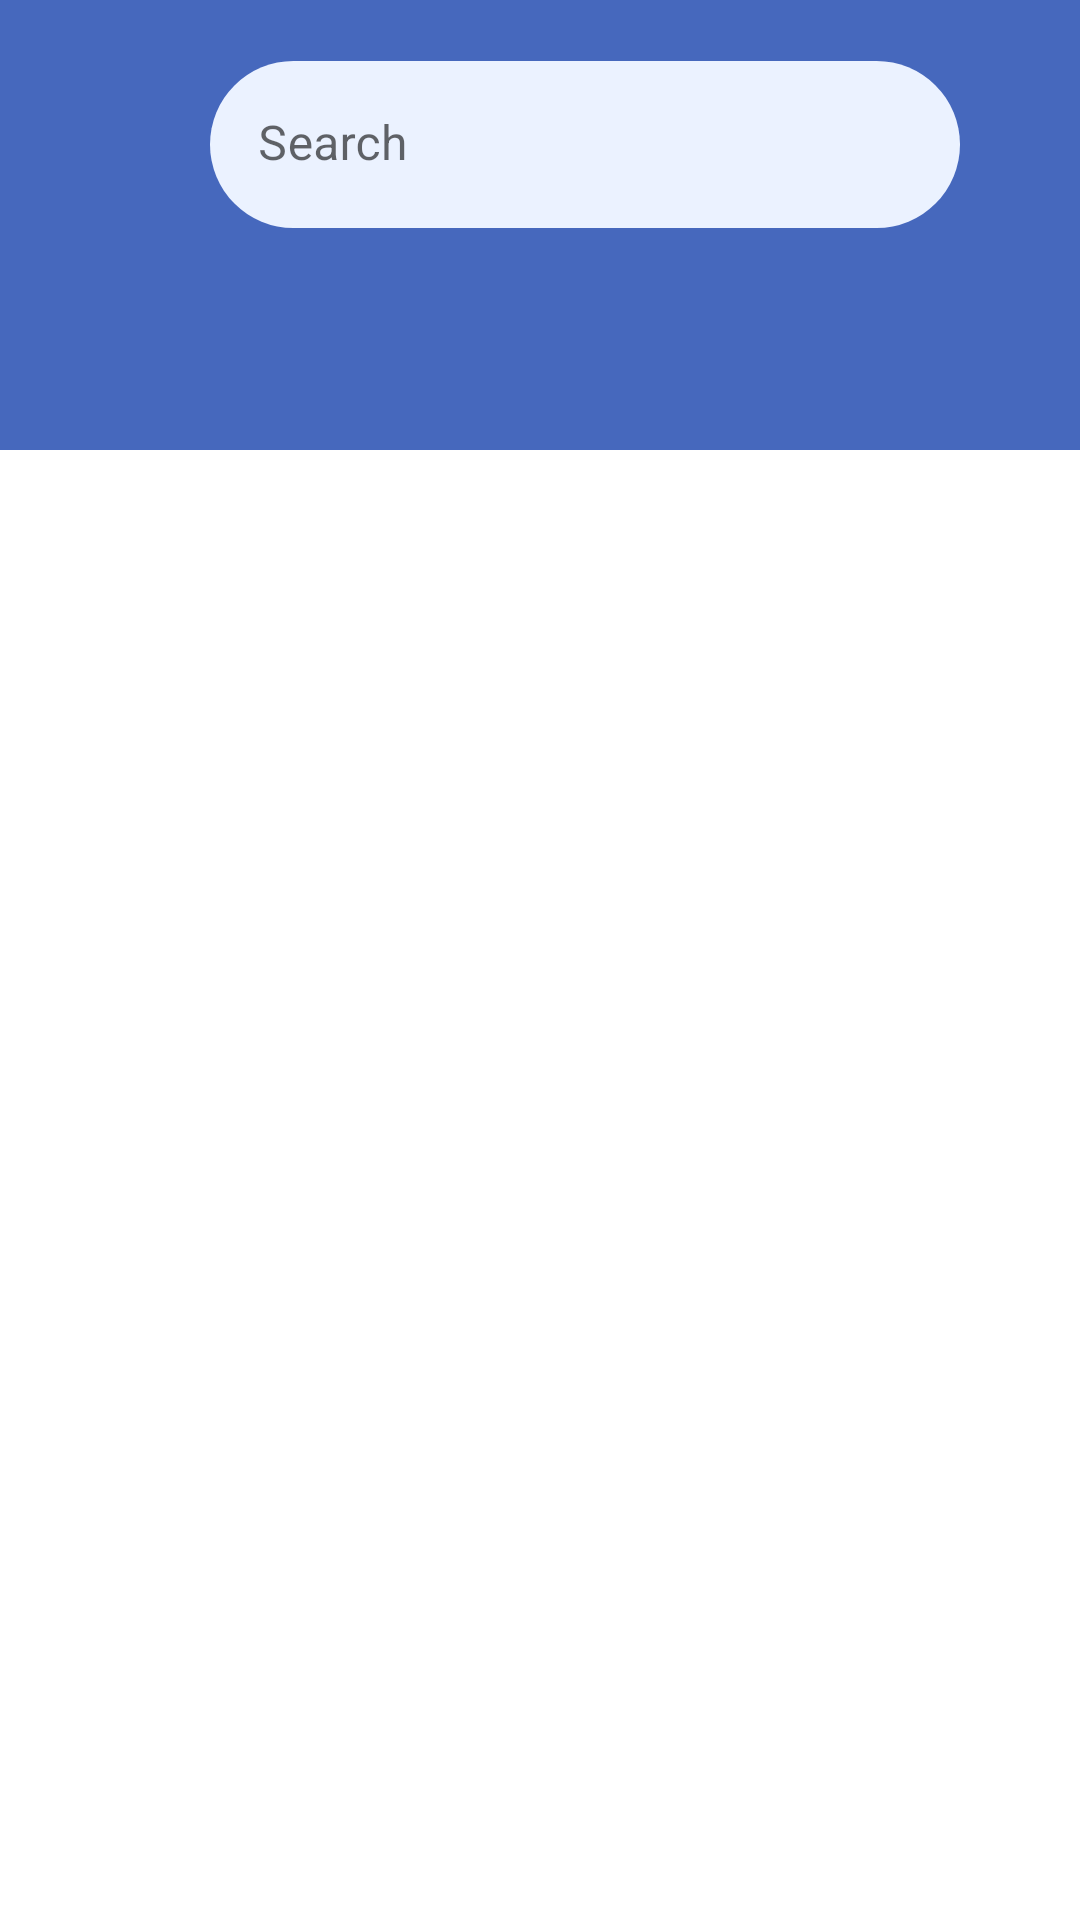

Android layout source for this screen:
<!-- AndroidManifest.xml: application theme Theme.CustomMessenger -->
<!-- res/layout/home_page_activiy.xml -->
<androidx.coordinatorlayout.widget.CoordinatorLayout xmlns:android="http://schemas.android.com/apk/res/android"
    xmlns:app="http://schemas.android.com/apk/res-auto"
    android:layout_width="match_parent"
    android:layout_height="match_parent">

    <com.google.android.material.appbar.AppBarLayout
        android:id="@+id/app_bar_layout"
        android:layout_width="match_parent"
        android:layout_height="wrap_content">

        <com.google.android.material.appbar.CollapsingToolbarLayout
            android:id="@+id/collapsing_top_toolbar"
            android:layout_width="match_parent"
            android:layout_height="match_parent"
            app:contentScrim="?attr/colorPrimary"
            app:layout_scrollFlags="scroll|exitUntilCollapsed">

            <androidx.appcompat.widget.AppCompatImageView
                android:id="@+id/expandedImage"
                android:layout_width="match_parent"
                android:layout_height="150dp"
                android:scaleType="centerCrop"
                android:src="@drawable/ic_background"
                />

            <androidx.appcompat.widget.Toolbar
                android:layout_width="match_parent"
                android:layout_height="wrap_content"
                android:gravity="bottom"
                app:layout_collapseMode="pin"
                android:layout_marginTop="20dp"
                android:layout_marginBottom="20dp">

                <com.google.android.material.textfield.TextInputLayout
                    android:id="@+id/username_input_layout"
                    android:layout_width="wrap_content"
                    android:layout_height="wrap_content"
                    android:layout_marginLeft="70dp"
                    android:hint="@string/search"
                    app:boxStrokeWidth="0dp"
                    android:layout_marginStart="70dp">

                    <com.google.android.material.textfield.TextInputEditText
                        android:id="@+id/username"
                        android:layout_width="250dp"
                        android:layout_height="wrap_content"
                        android:background="@drawable/input_text_shape" />
                </com.google.android.material.textfield.TextInputLayout>
            </androidx.appcompat.widget.Toolbar>

        </com.google.android.material.appbar.CollapsingToolbarLayout>


    </com.google.android.material.appbar.AppBarLayout>

    <androidx.core.widget.NestedScrollView
        android:layout_width="match_parent"
        android:layout_height="match_parent"
        android:background="@android:color/white"
        app:layout_behavior="@string/appbar_scrolling_view_behavior"
        android:orientation="horizontal">

        <androidx.recyclerview.widget.RecyclerView
            android:id="@+id/home_page_listing"
            android:layout_width="match_parent"
            android:layout_height="wrap_content"
            android:orientation="horizontal"/>

    
    </androidx.core.widget.NestedScrollView>


    <ProgressBar
        android:id="@+id/loader_progress_bar"
        style="?android:attr/progressBarStyle"
        android:layout_width="100dp"
        android:layout_height="100dp"
        android:background="@color/blue"
        android:visibility="gone"
        android:layout_marginTop="200dp"
        android:layout_marginLeft="150dp"
        />


</androidx.coordinatorlayout.widget.CoordinatorLayout>
<!-- resources referenced by this layout -->
<resources>
  <color name="blue">#4668bd</color>
  <!-- drawable input_text_shape (drawable) -->
  <?xml version="1.0" encoding="utf-8"?>
  <shape xmlns:android="http://schemas.android.com/apk/res/android"
      android:shape="rectangle"
      android:padding="10dp">
  
      <solid android:color="#ebf2ff" />
      <corners
          android:bottomRightRadius="50dp"
          android:bottomLeftRadius="50dp"
          android:topLeftRadius="50dp"
          android:topRightRadius="50dp" />
  </shape>
  <string name="search">Search</string>
  <style name="Theme.CustomMessenger" parent="Theme.MaterialComponents.Light.NoActionBar">
          
          <item name="colorPrimary">@color/blue</item>
          <item name="colorPrimaryVariant">@color/purple_700</item>
          <item name="colorOnPrimary">@color/white</item>
          
          <item name="colorSecondary">@color/white</item>
          <item name="colorSecondaryVariant">@color/teal_700</item>
          <item name="colorOnSecondary">@color/black</item>
          
          <item name="android:statusBarColor" tools:targetApi="l">?attr/colorPrimaryVariant</item>
  
          
      </style>
  <color name="purple_700">#FF3700B3</color>
  <color name="white">#FFFFFFFF</color>
  <color name="teal_700">#FF018786</color>
  <color name="black">#2C2C2C</color>
</resources>
